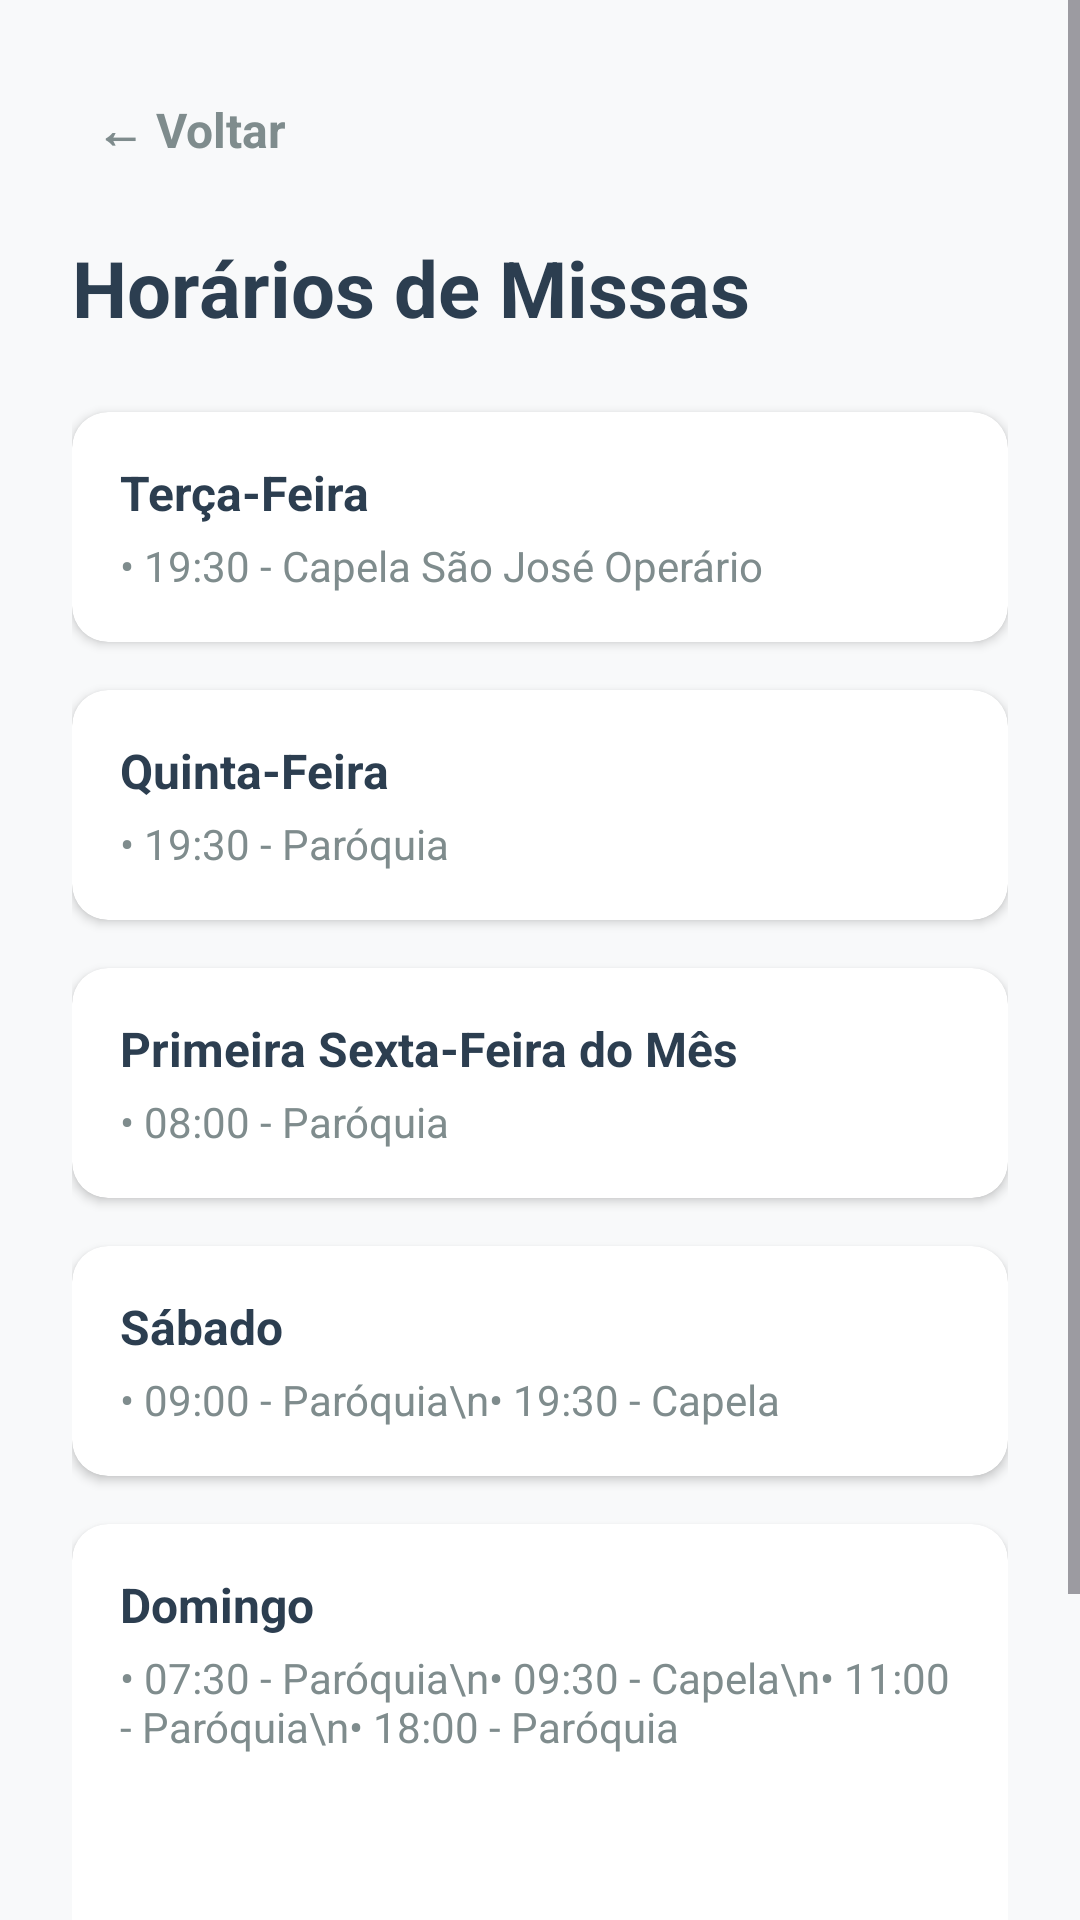

Write the Android layout XML for this screen, with the resource values it uses.
<!-- AndroidManifest.xml: application theme Theme.AppParoquiaSFA -->
<!-- res/layout/activity_horarios_missa.xml -->
<?xml version="1.0" encoding="utf-8"?>
<ScrollView xmlns:android="http://schemas.android.com/apk/res/android"
    xmlns:app="http://schemas.android.com/apk/res-auto"
    android:layout_width="match_parent"
    android:layout_height="match_parent"
    android:background="@color/fundo_app">

    <LinearLayout
        android:layout_width="match_parent"
        android:layout_height="wrap_content"
        android:orientation="vertical"
        android:padding="24dp">

        <TextView
            android:id="@+id/btnVoltarMissa"
            android:layout_width="wrap_content"
            android:layout_height="wrap_content"
            android:text="← Voltar"
            android:textSize="16sp"
            android:textColor="@color/texto_secundario"
            android:textStyle="bold"
            android:padding="8dp"
            android:layout_marginBottom="16dp"
            android:clickable="true"
            android:focusable="true"/>

        <TextView
            android:layout_width="wrap_content"
            android:layout_height="wrap_content"
            android:text="Horários de Missas"
            android:textSize="26sp"
            android:textStyle="bold"
            android:textColor="@color/texto_escuro"
            android:layout_marginBottom="24dp"/>

        <androidx.cardview.widget.CardView
            android:layout_width="match_parent"
            android:layout_height="wrap_content"
            android:layout_marginBottom="16dp"
            app:cardCornerRadius="12dp"
            app:cardElevation="2dp"
            app:cardBackgroundColor="@color/card_branco">
            <LinearLayout
                android:layout_width="match_parent"
                android:layout_height="wrap_content"
                android:orientation="vertical"
                android:padding="16dp">
                <TextView
                    android:layout_width="wrap_content"
                    android:layout_height="wrap_content"
                    android:text="Terça-Feira"
                    android:textStyle="bold"
                    android:textColor="@color/texto_escuro"
                    android:textSize="16sp"/>
                <TextView
                    android:layout_width="wrap_content"
                    android:layout_height="wrap_content"
                    android:text="• 19:30 - Capela São José Operário"
                    android:textColor="@color/texto_secundario"
                    android:layout_marginTop="4dp"/>
            </LinearLayout>
        </androidx.cardview.widget.CardView>

        <androidx.cardview.widget.CardView
            android:layout_width="match_parent"
            android:layout_height="wrap_content"
            android:layout_marginBottom="16dp"
            app:cardCornerRadius="12dp"
            app:cardElevation="2dp"
            app:cardBackgroundColor="@color/card_branco">
            <LinearLayout
                android:layout_width="match_parent"
                android:layout_height="wrap_content"
                android:orientation="vertical"
                android:padding="16dp">
                <TextView
                    android:layout_width="wrap_content"
                    android:layout_height="wrap_content"
                    android:text="Quinta-Feira"
                    android:textStyle="bold"
                    android:textColor="@color/texto_escuro"
                    android:textSize="16sp"/>
                <TextView
                    android:layout_width="wrap_content"
                    android:layout_height="wrap_content"
                    android:text="• 19:30 - Paróquia"
                    android:textColor="@color/texto_secundario"
                    android:layout_marginTop="4dp"/>
            </LinearLayout>
        </androidx.cardview.widget.CardView>

        <androidx.cardview.widget.CardView
            android:layout_width="match_parent"
            android:layout_height="wrap_content"
            android:layout_marginBottom="16dp"
            app:cardCornerRadius="12dp"
            app:cardElevation="2dp"
            app:cardBackgroundColor="@color/card_branco">
            <LinearLayout
                android:layout_width="match_parent"
                android:layout_height="wrap_content"
                android:orientation="vertical"
                android:padding="16dp">
                <TextView
                    android:layout_width="wrap_content"
                    android:layout_height="wrap_content"
                    android:text="Primeira Sexta-Feira do Mês"
                    android:textStyle="bold"
                    android:textColor="@color/texto_escuro"
                    android:textSize="16sp"/>
                <TextView
                    android:layout_width="wrap_content"
                    android:layout_height="wrap_content"
                    android:text="• 08:00 - Paróquia"
                    android:textColor="@color/texto_secundario"
                    android:layout_marginTop="4dp"/>
            </LinearLayout>
        </androidx.cardview.widget.CardView>

        <androidx.cardview.widget.CardView
            android:layout_width="match_parent"
            android:layout_height="wrap_content"
            android:layout_marginBottom="16dp"
            app:cardCornerRadius="12dp"
            app:cardElevation="2dp"
            app:cardBackgroundColor="@color/card_branco">
            <LinearLayout
                android:layout_width="match_parent"
                android:layout_height="wrap_content"
                android:orientation="vertical"
                android:padding="16dp">
                <TextView
                    android:layout_width="wrap_content"
                    android:layout_height="wrap_content"
                    android:text="Sábado"
                    android:textStyle="bold"
                    android:textColor="@color/texto_escuro"
                    android:textSize="16sp"/>
                <TextView
                    android:layout_width="wrap_content"
                    android:layout_height="wrap_content"
                    android:text="• 09:00 - Paróquia\n• 19:30 - Capela"
                    android:textColor="@color/texto_secundario"
                    android:layout_marginTop="4dp"/>
            </LinearLayout>
        </androidx.cardview.widget.CardView>

        <androidx.cardview.widget.CardView
            android:layout_width="match_parent"
            android:layout_height="wrap_content"
            android:layout_marginBottom="16dp"
            app:cardCornerRadius="12dp"
            app:cardElevation="2dp"
            app:cardBackgroundColor="@color/card_branco">
            <LinearLayout
                android:layout_width="match_parent"
                android:layout_height="wrap_content"
                android:orientation="vertical"
                android:padding="16dp">
                <TextView
                    android:layout_width="wrap_content"
                    android:layout_height="wrap_content"
                    android:text="Domingo"
                    android:textStyle="bold"
                    android:textColor="@color/texto_escuro"
                    android:textSize="16sp"/>
                <TextView
                    android:layout_width="wrap_content"
                    android:layout_height="wrap_content"
                    android:text="• 07:30 - Paróquia\n• 09:30 - Capela\n• 11:00 - Paróquia\n• 18:00 - Paróquia"
                    android:textColor="@color/texto_secundario"
                    android:layout_marginTop="4dp"/>

                <ImageView
                    android:layout_width="80dp"
                    android:layout_height="80dp"
                    android:layout_gravity="center_horizontal"
                    android:layout_marginTop="30dp"
                    android:layout_marginBottom="20dp"
                    android:alpha="0.5"
                    android:src="@drawable/logo_paroquia" />

            </LinearLayout>
        </androidx.cardview.widget.CardView>

    </LinearLayout>
</ScrollView>
<!-- resources referenced by this layout -->
<resources>
  <color name="card_branco">#FFFFFF</color>
  <color name="fundo_app">#F8F9FA</color>
  <color name="texto_escuro">#2C3E50</color>
  <color name="texto_secundario">#7F8C8D</color>
  <style name="Theme.AppParoquiaSFA" parent="Base.Theme.AppParoquiaSFA" />
  <style name="Base.Theme.AppParoquiaSFA" parent="Theme.Material3.DayNight.NoActionBar">
          
          
      </style>
</resources>
